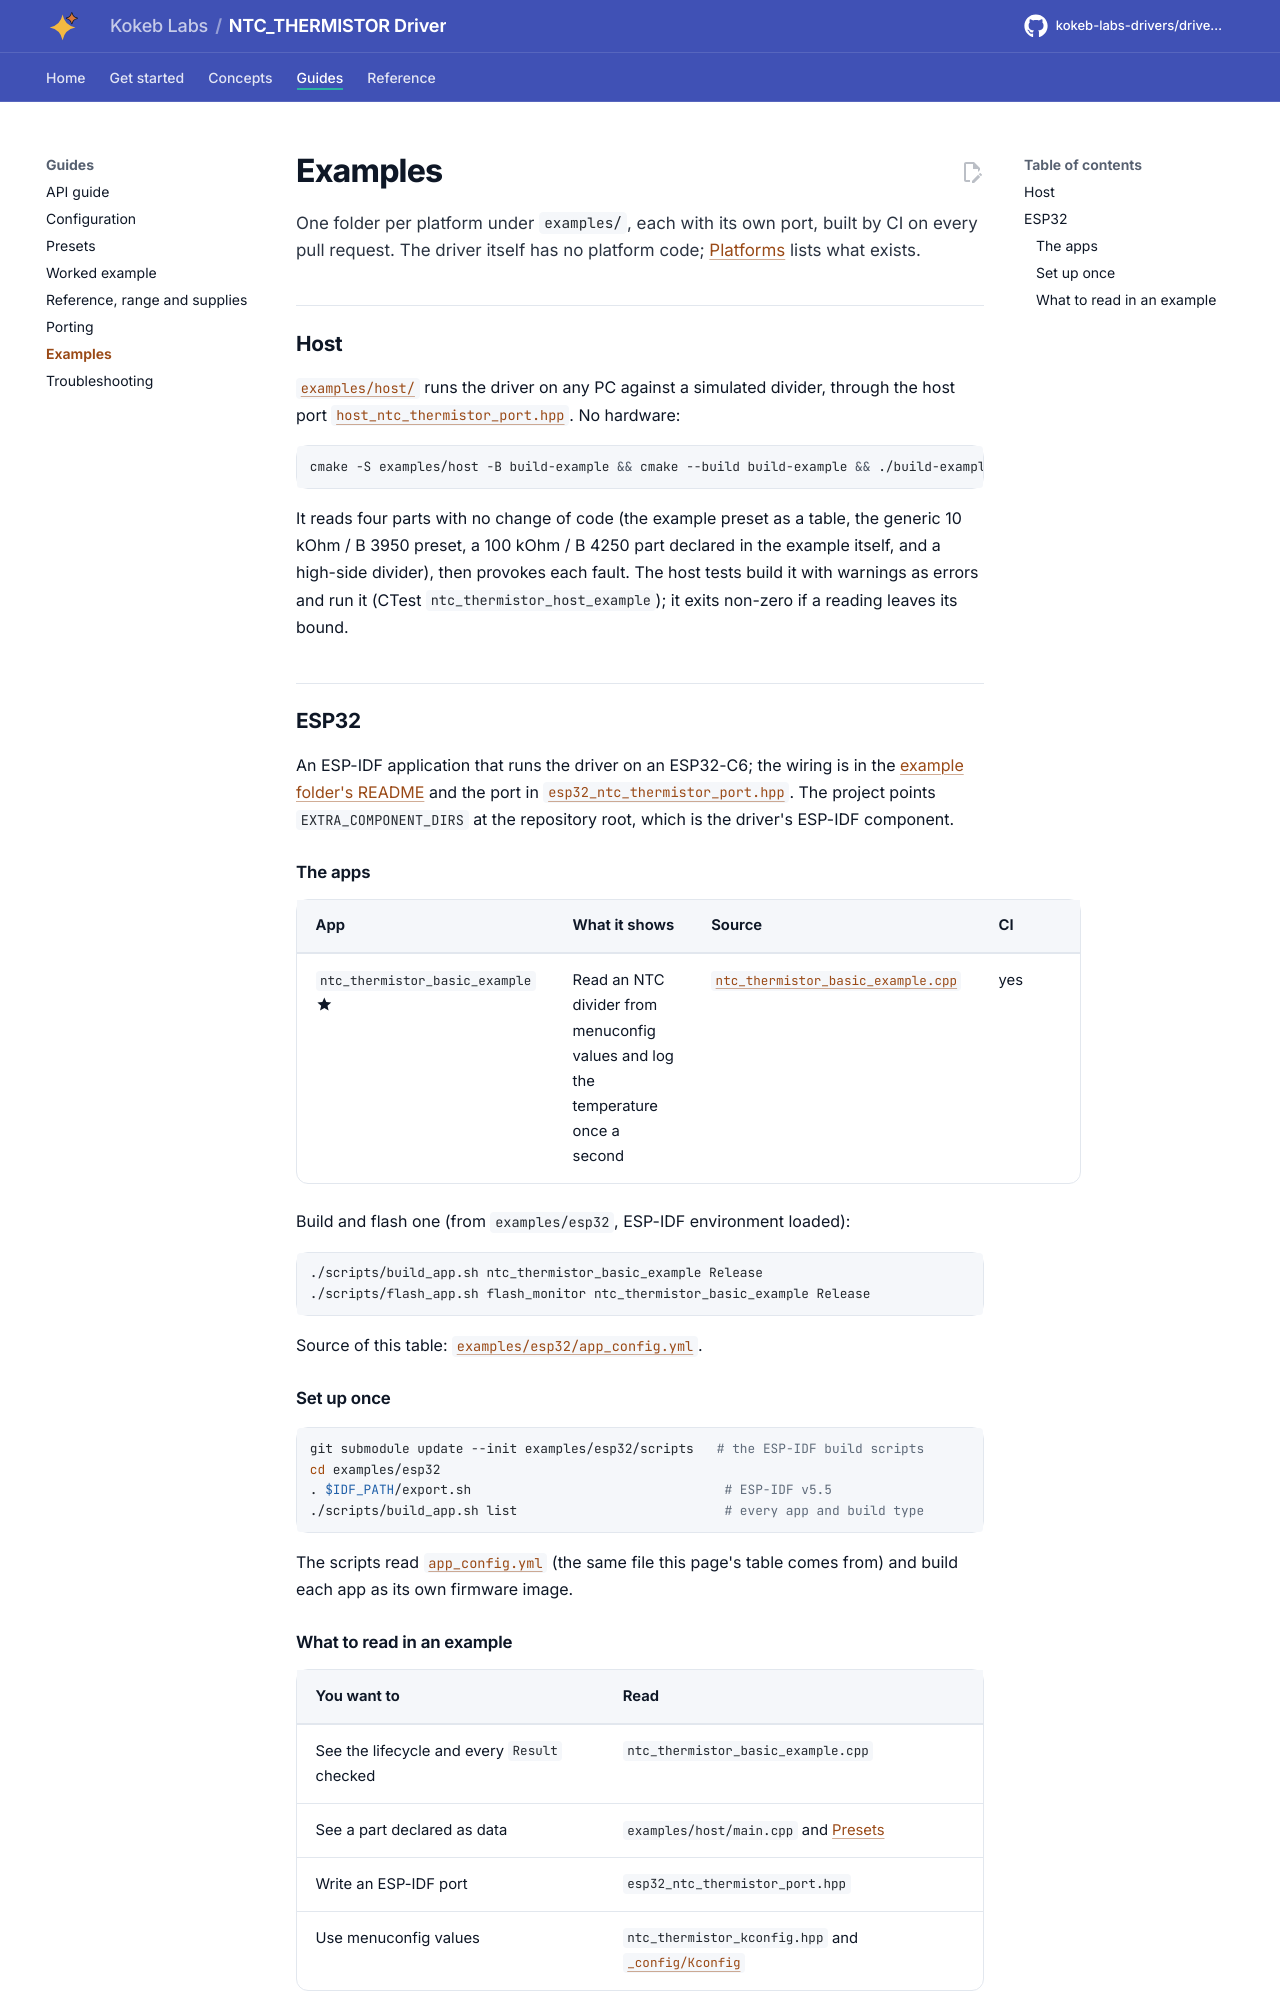

repository: kokeb-labs-drivers/driver-ntc-thermistor · page: dev/examples/index.html · generator: mkdocs

# Examples

One folder per platform under `examples/`, each with its own port, built by CI on every pull request. The driver
itself has no platform code; [Platforms](platforms.md) lists what exists.

## Host

[`examples/host/`](../examples/host/README.md) runs the driver on any PC against a simulated divider, through the
host port [`host_ntc_thermistor_port.hpp`](../examples/host/host_ntc_thermistor_port.hpp). No hardware:

```bash
cmake -S examples/host -B build-example && cmake --build build-example && ./build-example/ntc_thermistor_host_example
```

It reads four parts with no change of code (the example preset as a table, the generic 10 kOhm / B 3950 preset, a 100
kOhm / B 4250 part declared in the example itself, and a high-side divider), then provokes each fault. The host tests
build it with warnings as errors and run it (CTest `ntc_thermistor_host_example`); it exits non-zero if a reading leaves
its bound.

## ESP32

An ESP-IDF application that runs the driver on an ESP32-C6; the wiring is in the
[example folder's README](../examples/esp32/README.md) and the port in
[`esp32_ntc_thermistor_port.hpp`](../examples/esp32/main/esp32_ntc_thermistor_port.hpp). The project points
`EXTRA_COMPONENT_DIRS` at the repository root, which is the driver's ESP-IDF component.

### The apps

<!-- generated: examples -->
| App | What it shows | Source | CI |
| --- | --- | --- | --- |
| `ntc_thermistor_basic_example` :material-star:{ title="featured" } | Read an NTC divider from menuconfig values and log the temperature once a second | [`ntc_thermistor_basic_example.cpp`](../examples/esp32/main/ntc_thermistor_basic_example.cpp) | yes |

Build and flash one (from `examples/esp32`, ESP-IDF environment loaded):

```bash
./scripts/build_app.sh ntc_thermistor_basic_example Release
./scripts/flash_app.sh flash_monitor ntc_thermistor_basic_example Release
```

Source of this table: [`examples/esp32/app_config.yml`](../examples/esp32/app_config.yml).
<!-- /generated -->

### Set up once

```bash
git submodule update --init examples/esp32/scripts   # the ESP-IDF build scripts
cd examples/esp32
. $IDF_PATH/export.sh                                 # ESP-IDF v5.5
./scripts/build_app.sh list                           # every app and build type
```

The scripts read [`app_config.yml`](../examples/esp32/app_config.yml) (the same file this page's table comes
from) and build each app as its own firmware image.
